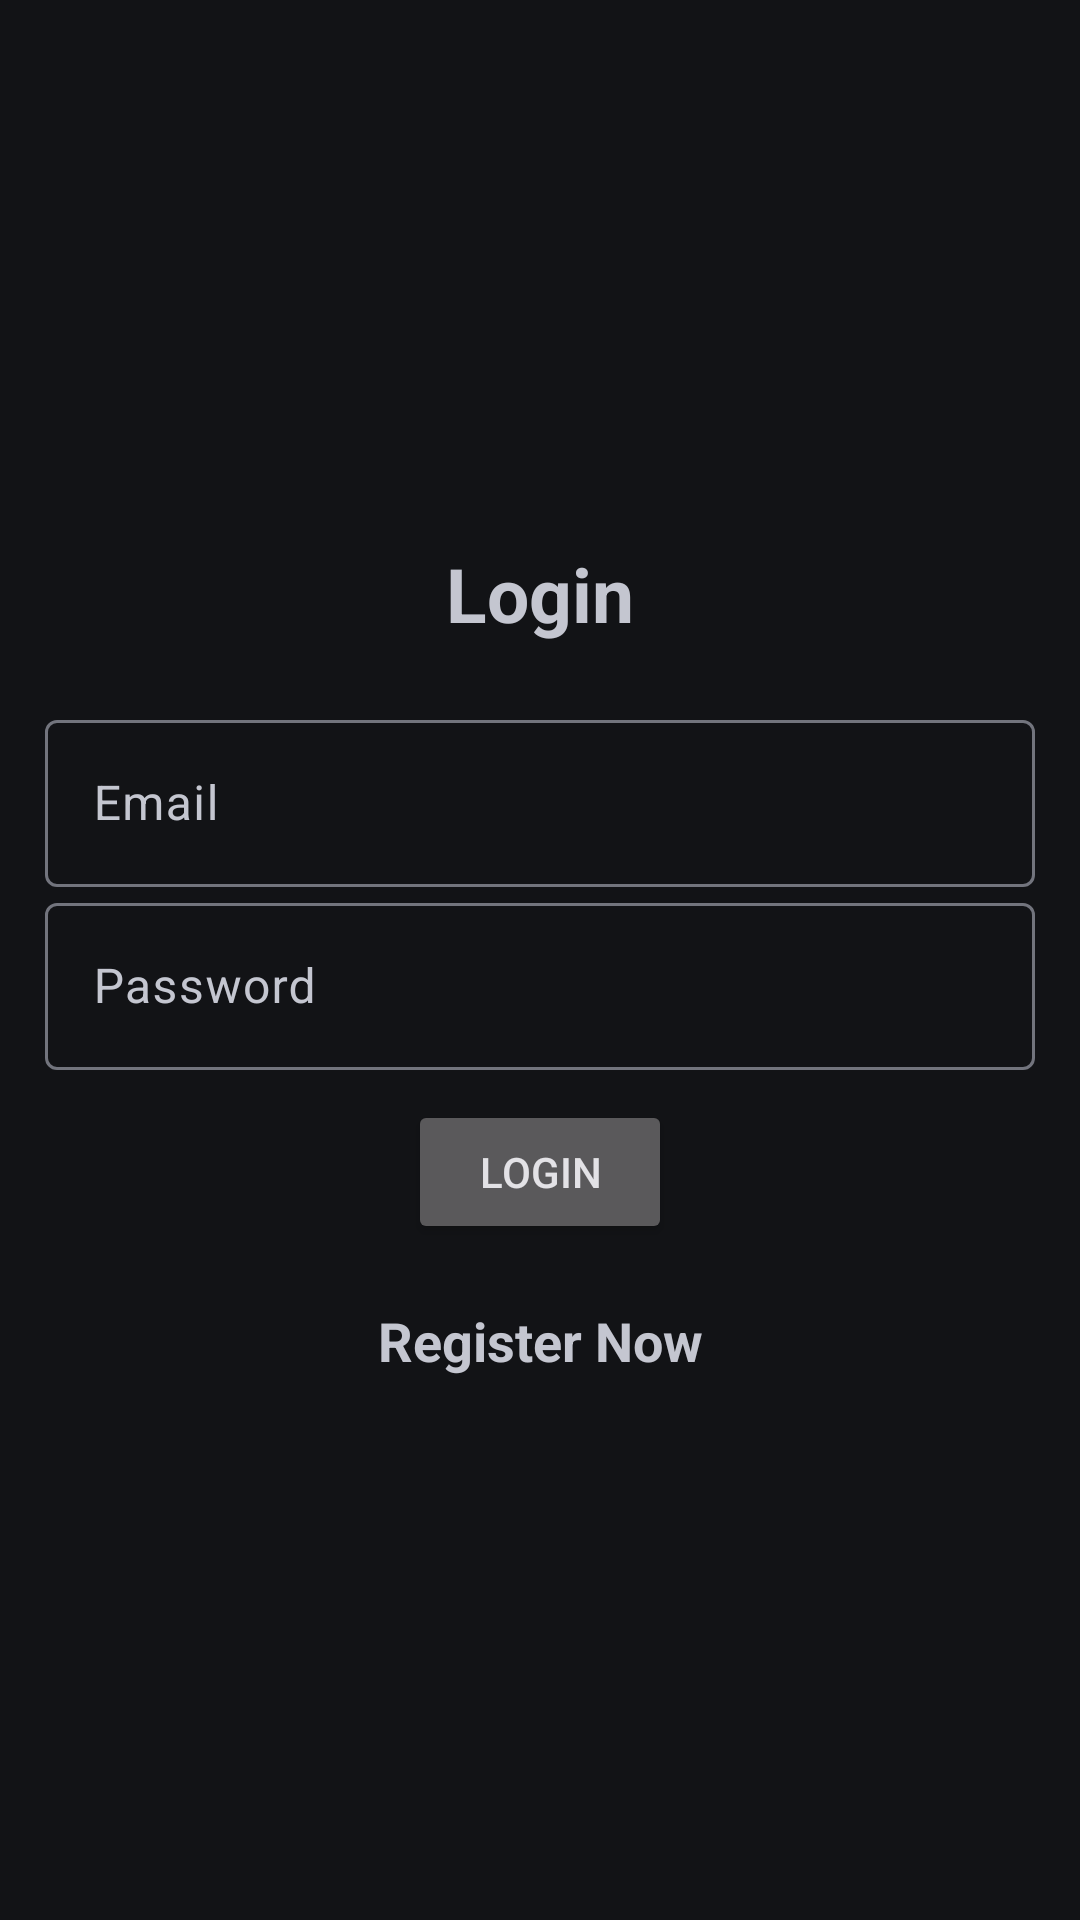

Produce the Android XML layout that renders to this screen, including the resource entries it uses.
<!-- AndroidManifest.xml: application theme Theme.Material3.DynamicColors.Dark.NoActionBar -->
<!-- res/layout/login.xml -->
<?xml version="1.0" encoding="utf-8"?>
<LinearLayout xmlns:android="http://schemas.android.com/apk/res/android"
    android:layout_width="match_parent"
    android:layout_height="match_parent"
    android:gravity="center"
    android:orientation="vertical"
    android:padding="15dp">

    <TextView
        android:layout_width="match_parent"
        android:layout_height="wrap_content"
        android:gravity="center"
        android:text="@string/login"
        android:textSize="25sp"
        android:layout_marginBottom="20dp"
        android:textStyle="bold" />

    <com.google.android.material.textfield.TextInputLayout
        android:layout_width="match_parent"
        android:layout_height="wrap_content">

        <com.google.android.material.textfield.TextInputEditText
            android:id="@+id/email"
            android:layout_width="match_parent"
            android:layout_height="wrap_content"
            android:hint="@string/email" />
    </com.google.android.material.textfield.TextInputLayout>

    <com.google.android.material.textfield.TextInputLayout
        android:layout_width="match_parent"
        android:layout_height="wrap_content">

        <com.google.android.material.textfield.TextInputEditText
            android:id="@+id/password"
            android:layout_width="match_parent"
            android:layout_height="wrap_content"
            android:hint="@string/password" />
    </com.google.android.material.textfield.TextInputLayout>

    <ProgressBar
        android:id="@+id/progressBar"
        android:visibility="gone"
        android:layout_width="wrap_content"
        android:layout_height="wrap_content"/>

    <Button
        android:id="@+id/btn_Login"
        android:text="@string/login"
        android:layout_marginTop="10dp"
        android:layout_width="wrap_content"
        android:layout_height="wrap_content" />
    <TextView
        android:id="@+id/registerNow"
        android:layout_width="match_parent"
        android:layout_height="wrap_content"
        android:gravity="center"
        android:text="@string/registerNow"
        android:textSize="18sp"
        android:layout_marginTop="20dp"
        android:textStyle="bold" />

</LinearLayout>
<!-- resources referenced by this layout -->
<resources>
  <string name="email">Email</string>
  <string name="login">Login</string>
  <string name="password">Password</string>
  <string name="registerNow">Register Now</string>
</resources>
